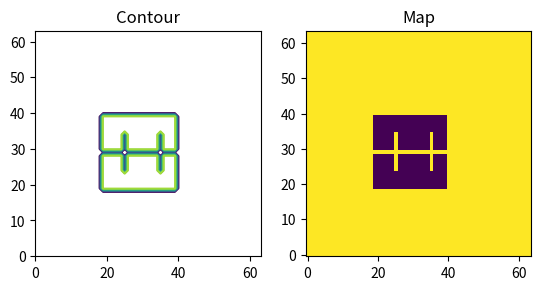

The script that saved this image:
import matplotlib.pyplot as plt
import numpy as np

# A map can be represented by a matrix of integers. Here, the convention is the following:
#   -  0 for accessible cells
#   -  1 for obstacles
# The type of the elements is chosen to be logical (as in Fortran this type is more commonly called 
# bool or boolean). This allows to use as little memory as possible for the same map size (and 
# thus to have faster operations on the map). To store larger elements, you could use 'uint8' 
# (unsigned integer, 8 bits) or 'int8' (signed integer, 8 bits).
world_map = np.ones((64, 64), np.bool)  # At first, no cell is accessible.
world_map[19:40, 19:40] = 0 # Dig a rectangle in it.
world_map[29, 19:40] = 1    # Draw three walls.
world_map[24:35, [25, 35]] = 1

# With this representation, contour can be used to draw the map.
plt.subplot(121).set_aspect('equal')
plt.contour(1 - world_map)  # Invert the booleans to draw the inner contour
plt.title('Contour')

# We can also draw the map
plt.subplot(122).set_aspect('equal')
plt.imshow(world_map, origin='lower')  # Invert the booleans to draw the inner contour
plt.title('Map')

plt.show()